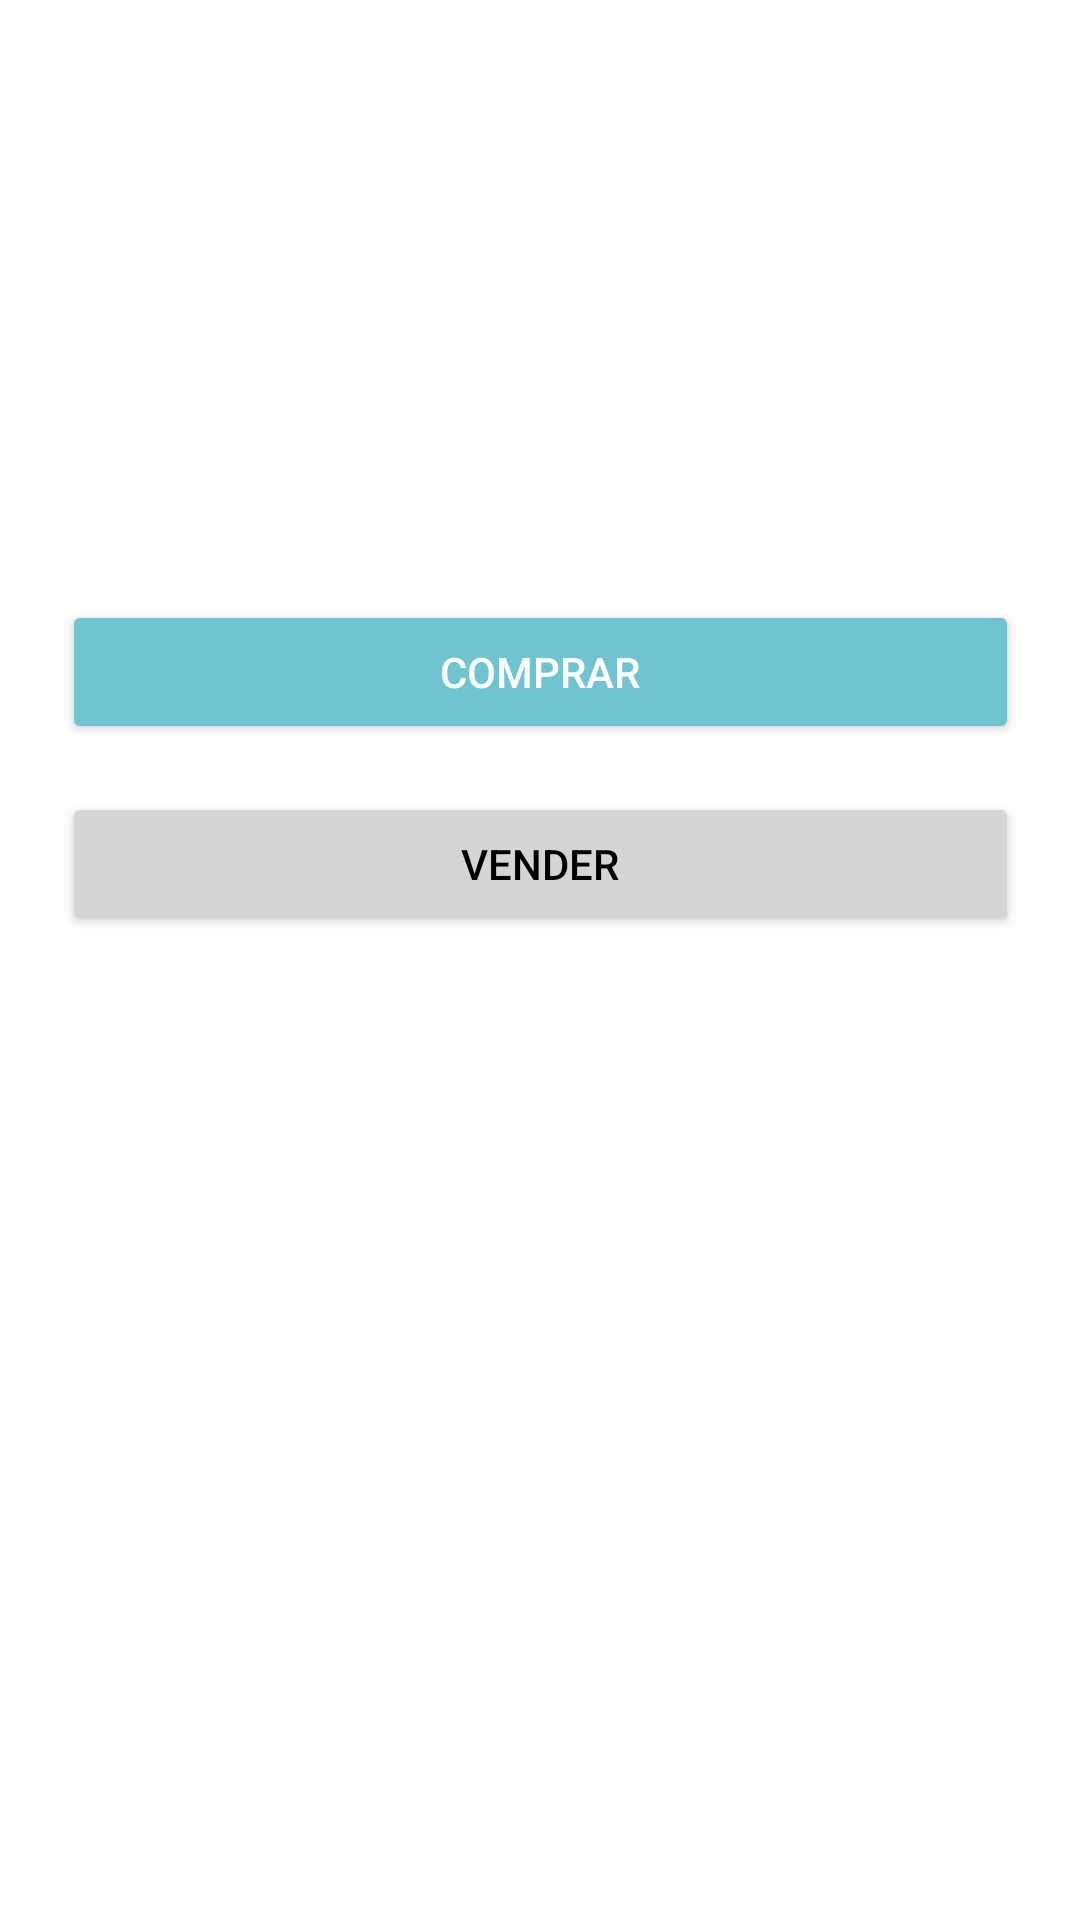

Write the Android layout XML for this screen, with the resource values it uses.
<!-- AndroidManifest.xml: application theme Theme.DrawMenu -->
<!-- res/layout/fragment_comprar_vender.xml -->
<?xml version="1.0" encoding="utf-8"?>
<androidx.constraintlayout.widget.ConstraintLayout xmlns:android="http://schemas.android.com/apk/res/android"
    xmlns:tools="http://schemas.android.com/tools"
    android:layout_width="match_parent"
    android:layout_height="match_parent"
    xmlns:app="http://schemas.android.com/apk/res-auto"
    tools:context=".ComprarVenderFragment">

    <Button
        android:id="@+id/boton_comprar"
        android:layout_width="wrap_content"
        android:layout_height="wrap_content"
        android:layout_marginTop="200dp"
        android:width="319sp"
        android:backgroundTint="#70C4CF"
        android:text="Comprar"
        android:textColor="@color/white"
        app:layout_constraintEnd_toEndOf="parent"
        app:layout_constraintStart_toStartOf="parent"
        app:layout_constraintTop_toTopOf="parent" />

    <Button
        android:id="@+id/boton_vender"
        android:layout_width="wrap_content"
        android:layout_height="wrap_content"
        android:layout_marginTop="16dp"
        android:width="319sp"
        android:backgroundTint="#D6D5D5"
        android:onClick="@+id/registrarse"
        android:text="Vender"
        android:textColor="@color/black"
        app:layout_constraintEnd_toEndOf="parent"
        app:layout_constraintStart_toStartOf="parent"
        app:layout_constraintTop_toBottomOf="@+id/boton_comprar" />

</androidx.constraintlayout.widget.ConstraintLayout>
<!-- resources referenced by this layout -->
<resources>
  <style name="Theme.DrawMenu" parent="Theme.MaterialComponents.DayNight.DarkActionBar">
          
          <item name="colorPrimary">@color/purple_500</item>
          <item name="colorPrimaryVariant">@color/purple_700</item>
          <item name="colorOnPrimary">@color/white</item>
          
          <item name="colorSecondary">@color/teal_200</item>
          <item name="colorSecondaryVariant">@color/teal_700</item>
          <item name="colorOnSecondary">@color/black</item>
          
          <item name="android:statusBarColor" tools:targetApi="l">?attr/colorPrimaryVariant</item>
          
          <item name="windowActionBar">false</item>
          <item name="windowNoTitle">true</item>
      </style>
  <!-- not gathered from this repository: default colours our renderer supplied (Android Studio template values) -->
  <color name="purple_500">#FF6200EE</color>
  <color name="purple_700">#FF3700B3</color>
  <color name="teal_200">#FF03DAC5</color>
  <color name="teal_700">#FF018786</color>
  <color name="black">#FF000000</color>
  <color name="white">#FFFFFFFF</color>
</resources>
